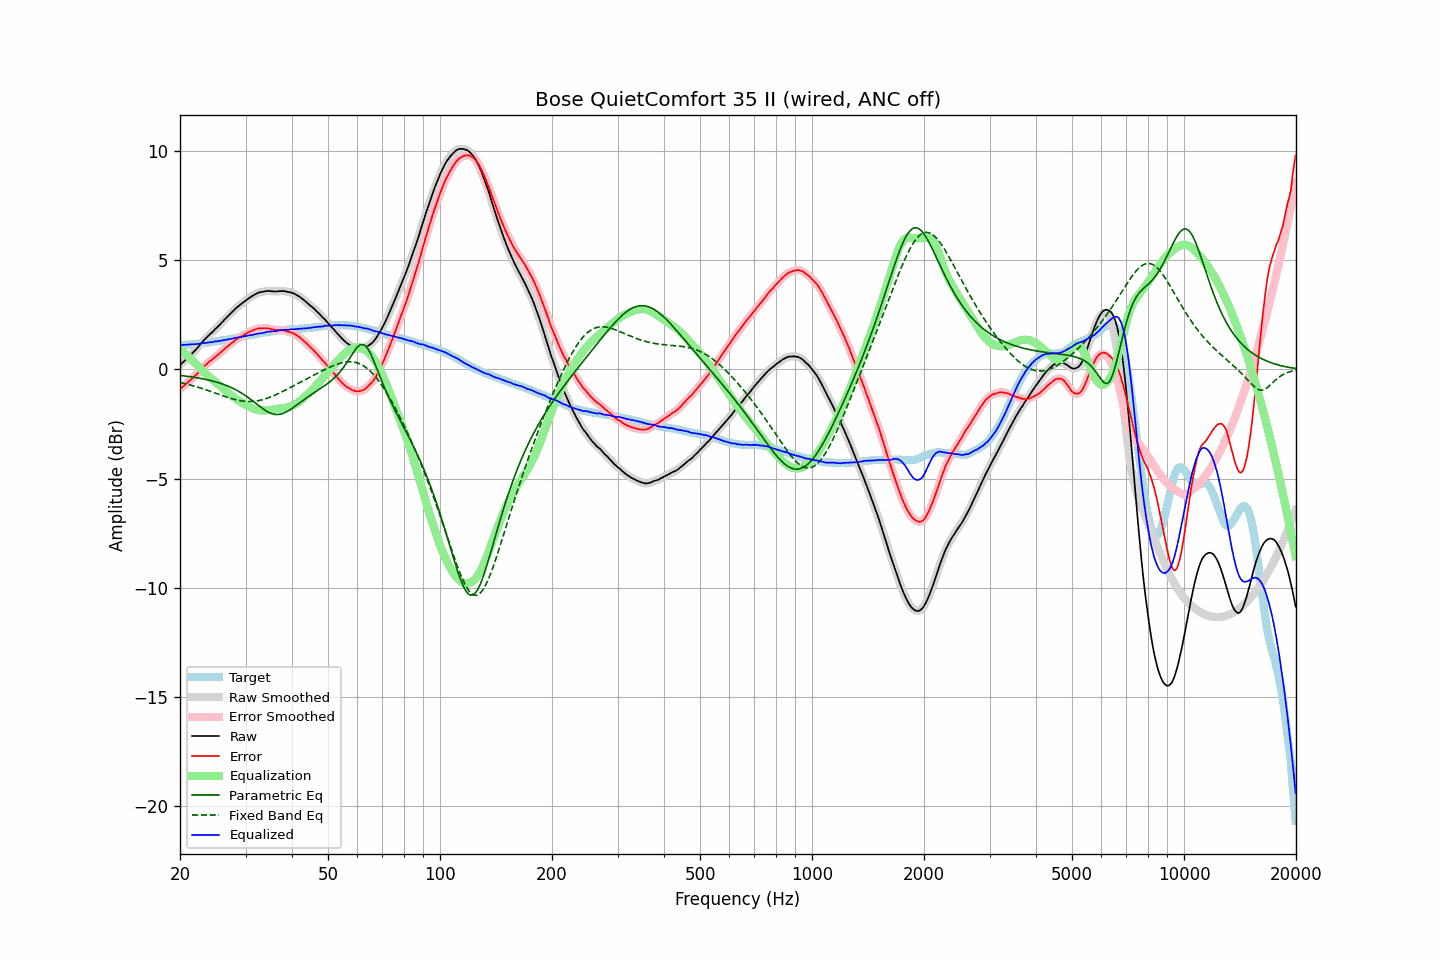

The data file committed next to this chart (first rows):
frequency, raw, error, smoothed, error_smoothed, equalization, parametric_eq, fixed_band_eq, equalized_raw, equalized_smoothed, target
20.00, 0.19, -0.91, 0.19, -0.91, 0.90, -0.28, -0.60, 1.10, 1.10, 1.11
20.20, 0.26, -0.84, 0.26, -0.85, 0.84, -0.29, -0.62, 1.11, 1.11, 1.11
20.40, 0.33, -0.78, 0.33, -0.78, 0.78, -0.30, -0.63, 1.12, 1.12, 1.12
20.61, 0.40, -0.72, 0.40, -0.72, 0.72, -0.30, -0.65, 1.12, 1.13, 1.12
20.81, 0.47, -0.65, 0.47, -0.65, 0.66, -0.31, -0.67, 1.13, 1.13, 1.12
21.02, 0.54, -0.59, 0.54, -0.59, 0.59, -0.32, -0.69, 1.14, 1.14, 1.13
21.23, 0.61, -0.52, 0.61, -0.52, 0.53, -0.33, -0.71, 1.14, 1.14, 1.13
21.44, 0.68, -0.46, 0.69, -0.46, 0.46, -0.34, -0.73, 1.14, 1.14, 1.14
21.66, 0.76, -0.39, 0.76, -0.39, 0.39, -0.35, -0.75, 1.15, 1.15, 1.15
21.87, 0.84, -0.32, 0.84, -0.32, 0.32, -0.37, -0.77, 1.15, 1.15, 1.15
22.09, 0.91, -0.25, 0.91, -0.25, 0.24, -0.38, -0.79, 1.16, 1.16, 1.16
22.31, 1.00, -0.18, 1.00, -0.17, 0.17, -0.39, -0.81, 1.16, 1.16, 1.17
22.54, 1.08, -0.09, 1.08, -0.09, 0.09, -0.40, -0.84, 1.17, 1.17, 1.17
22.76, 1.17, -0.01, 1.17, -0.01, 0.01, -0.42, -0.86, 1.19, 1.19, 1.18
22.99, 1.26, 0.07, 1.26, 0.07, -0.06, -0.43, -0.88, 1.20, 1.20, 1.19
23.22, 1.34, 0.14, 1.34, 0.14, -0.13, -0.45, -0.91, 1.21, 1.21, 1.20
23.45, 1.41, 0.20, 1.42, 0.21, -0.20, -0.46, -0.93, 1.21, 1.22, 1.21
23.69, 1.49, 0.27, 1.49, 0.27, -0.27, -0.48, -0.96, 1.22, 1.22, 1.22
23.92, 1.56, 0.33, 1.56, 0.33, -0.33, -0.49, -0.98, 1.23, 1.23, 1.23
24.16, 1.63, 0.39, 1.63, 0.39, -0.39, -0.51, -1.01, 1.24, 1.24, 1.24
24.40, 1.70, 0.45, 1.70, 0.45, -0.45, -0.53, -1.04, 1.24, 1.25, 1.25
24.65, 1.77, 0.50, 1.77, 0.51, -0.51, -0.55, -1.06, 1.26, 1.26, 1.27
24.89, 1.85, 0.58, 1.85, 0.57, -0.57, -0.57, -1.09, 1.28, 1.28, 1.28
25.14, 1.91, 0.63, 1.92, 0.63, -0.63, -0.59, -1.12, 1.28, 1.29, 1.29
25.39, 1.99, 0.69, 1.99, 0.69, -0.69, -0.61, -1.14, 1.29, 1.29, 1.30
25.65, 2.06, 0.76, 2.06, 0.75, -0.76, -0.64, -1.17, 1.31, 1.31, 1.31
25.91, 2.14, 0.82, 2.14, 0.82, -0.82, -0.66, -1.19, 1.32, 1.32, 1.33
26.16, 2.23, 0.89, 2.22, 0.89, -0.89, -0.69, -1.22, 1.34, 1.34, 1.34
26.43, 2.30, 0.96, 2.30, 0.95, -0.95, -0.71, -1.24, 1.35, 1.35, 1.35
26.69, 2.37, 1.02, 2.37, 1.02, -1.01, -0.74, -1.27, 1.36, 1.36, 1.35
26.96, 2.44, 1.07, 2.45, 1.08, -1.08, -0.77, -1.29, 1.37, 1.37, 1.37
27.23, 2.52, 1.14, 2.52, 1.13, -1.14, -0.80, -1.32, 1.38, 1.38, 1.38
27.50, 2.59, 1.19, 2.59, 1.19, -1.20, -0.84, -1.34, 1.40, 1.40, 1.40
27.77, 2.67, 1.25, 2.67, 1.26, -1.26, -0.87, -1.36, 1.41, 1.41, 1.41
28.05, 2.74, 1.31, 2.74, 1.31, -1.31, -0.91, -1.38, 1.43, 1.43, 1.43
28.33, 2.81, 1.37, 2.81, 1.37, -1.36, -0.95, -1.40, 1.45, 1.45, 1.44
28.62, 2.87, 1.41, 2.87, 1.42, -1.41, -0.99, -1.41, 1.46, 1.46, 1.46
28.90, 2.93, 1.47, 2.93, 1.46, -1.46, -1.03, -1.43, 1.47, 1.47, 1.47
29.19, 2.98, 1.50, 2.99, 1.50, -1.51, -1.07, -1.44, 1.48, 1.48, 1.49
29.48, 3.04, 1.55, 3.04, 1.55, -1.55, -1.12, -1.45, 1.49, 1.49, 1.50
29.78, 3.10, 1.59, 3.10, 1.59, -1.59, -1.17, -1.46, 1.51, 1.51, 1.52
30.08, 3.15, 1.63, 3.16, 1.63, -1.63, -1.22, -1.47, 1.52, 1.53, 1.52
30.38, 3.21, 1.67, 3.21, 1.67, -1.67, -1.27, -1.47, 1.54, 1.54, 1.54
30.68, 3.26, 1.71, 3.26, 1.71, -1.71, -1.32, -1.47, 1.56, 1.55, 1.55
30.99, 3.31, 1.74, 3.31, 1.74, -1.74, -1.38, -1.47, 1.57, 1.57, 1.57
31.30, 3.35, 1.77, 3.36, 1.78, -1.78, -1.43, -1.47, 1.58, 1.58, 1.58
31.61, 3.40, 1.80, 3.40, 1.81, -1.81, -1.49, -1.46, 1.60, 1.60, 1.60
31.93, 3.44, 1.84, 3.44, 1.84, -1.83, -1.55, -1.45, 1.61, 1.61, 1.61
32.24, 3.48, 1.86, 3.48, 1.86, -1.85, -1.61, -1.44, 1.63, 1.63, 1.63
32.57, 3.51, 1.88, 3.51, 1.87, -1.87, -1.66, -1.43, 1.65, 1.64, 1.63
32.89, 3.53, 1.88, 3.53, 1.88, -1.88, -1.72, -1.41, 1.65, 1.65, 1.65
33.22, 3.54, 1.88, 3.55, 1.88, -1.89, -1.77, -1.39, 1.66, 1.66, 1.66
33.55, 3.56, 1.88, 3.56, 1.88, -1.89, -1.83, -1.37, 1.68, 1.67, 1.68
33.89, 3.57, 1.89, 3.58, 1.88, -1.88, -1.88, -1.35, 1.69, 1.69, 1.69
34.23, 3.58, 1.88, 3.59, 1.88, -1.88, -1.92, -1.33, 1.71, 1.71, 1.71
34.57, 3.59, 1.88, 3.59, 1.87, -1.86, -1.96, -1.30, 1.73, 1.72, 1.72
34.92, 3.58, 1.86, 3.59, 1.86, -1.85, -2.00, -1.27, 1.73, 1.73, 1.72
35.27, 3.57, 1.83, 3.58, 1.84, -1.84, -2.03, -1.24, 1.73, 1.74, 1.74
35.62, 3.57, 1.82, 3.57, 1.82, -1.83, -2.05, -1.21, 1.74, 1.74, 1.75
35.97, 3.56, 1.81, 3.57, 1.81, -1.82, -2.06, -1.18, 1.74, 1.74, 1.76
... 635 more rows
